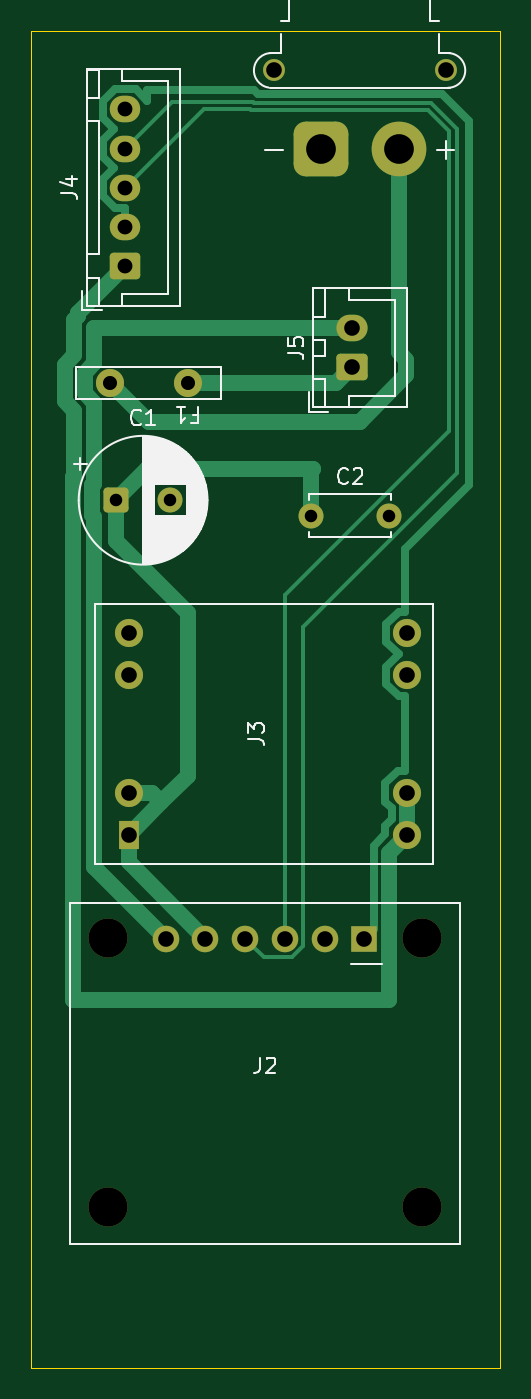
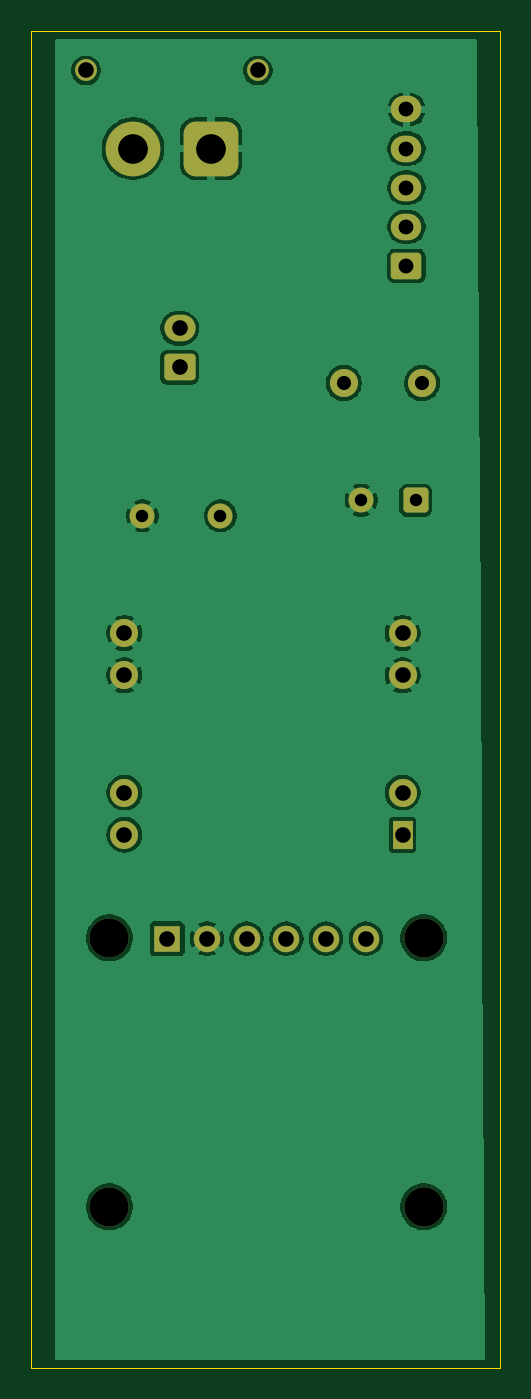
Circuit board: 9 layer files. Board 30.0 x 85.5 mm.
- bottom_copper: Power_Deck_Longitudinal_v0.1-B_Cu.gbr (62778 bytes)
- bottom_mask: Power_Deck_Longitudinal_v0.1-B_Mask.gbr (2790 bytes)
- bottom_silk: Power_Deck_Longitudinal_v0.1-B_Silkscreen.gbr (474 bytes)
- outline: Power_Deck_Longitudinal_v0.1-Edge_Cuts.gbr (633 bytes)
- top_copper: Power_Deck_Longitudinal_v0.1-F_Cu.gbr (9792 bytes)
- top_mask: Power_Deck_Longitudinal_v0.1-F_Mask.gbr (2790 bytes)
- top_silk: Power_Deck_Longitudinal_v0.1-F_Silkscreen.gbr (18864 bytes)
- drill: Power_Deck_Longitudinal_v0.1-NPTH.drl (384 bytes)
- drill: Power_Deck_Longitudinal_v0.1-PTH.drl (1012 bytes)

=== bottom_copper: Power_Deck_Longitudinal_v0.1-B_Cu.gbr (62778 bytes, source omitted) ===
=== bottom_mask: Power_Deck_Longitudinal_v0.1-B_Mask.gbr (2790 bytes, source withheld) ===
=== bottom_silk: Power_Deck_Longitudinal_v0.1-B_Silkscreen.gbr ===
%TF.GenerationSoftware,KiCad,Pcbnew,10.0.4*%
%TF.CreationDate,2026-10-04T13:20:34+02:00*%
%TF.ProjectId,Power_Deck_Longitudinal_v0.1,506f7765-725f-4446-9563-6b5f4c6f6e67,rev?*%
%TF.SameCoordinates,Original*%
%TF.FileFunction,Legend,Bot*%
%TF.FilePolarity,Positive*%
%FSLAX46Y46*%
G04 Gerber Fmt 4.6, Leading zero omitted, Abs format (unit mm)*
G04 Created by KiCad (PCBNEW 10.0.4) date 2026-10-04 13:20:34*
%MOMM*%
%LPD*%
G01*
G04 APERTURE LIST*
G04 APERTURE END LIST*
M02*

=== outline: Power_Deck_Longitudinal_v0.1-Edge_Cuts.gbr ===
%TF.GenerationSoftware,KiCad,Pcbnew,10.0.4*%
%TF.CreationDate,2026-10-04T13:20:34+02:00*%
%TF.ProjectId,Power_Deck_Longitudinal_v0.1,506f7765-725f-4446-9563-6b5f4c6f6e67,rev?*%
%TF.SameCoordinates,Original*%
%TF.FileFunction,Profile,NP*%
%FSLAX46Y46*%
G04 Gerber Fmt 4.6, Leading zero omitted, Abs format (unit mm)*
G04 Created by KiCad (PCBNEW 10.0.4) date 2026-10-04 13:20:34*
%MOMM*%
%LPD*%
G01*
G04 APERTURE LIST*
%TA.AperFunction,Profile*%
%ADD10C,0.050000*%
%TD*%
G04 APERTURE END LIST*
D10*
X100000000Y-100000000D02*
X130000000Y-100000000D01*
X130000000Y-185500000D01*
X100000000Y-185500000D01*
X100000000Y-100000000D01*
M02*

=== top_copper: Power_Deck_Longitudinal_v0.1-F_Cu.gbr (9792 bytes, source omitted) ===
=== top_mask: Power_Deck_Longitudinal_v0.1-F_Mask.gbr (2790 bytes, source withheld) ===
=== top_silk: Power_Deck_Longitudinal_v0.1-F_Silkscreen.gbr (18864 bytes, source omitted) ===
=== drill: Power_Deck_Longitudinal_v0.1-NPTH.drl ===
M48
; DRILL file KiCad 10.0.4 date 2026-10-04T13:20:37
; FORMAT={-:-/ absolute / metric / decimal}
; #@! TF.CreationDate,2026-10-04T13:20:37+02:00
; #@! TF.GenerationSoftware,Kicad,Pcbnew,10.0.4
; #@! TF.FileFunction,NonPlated,1,2,NPTH
FMAT,2
METRIC
; #@! TA.AperFunction,NonPlated,NPTH,ComponentDrill
T1C2.500
%
G90
G05
T1
X104.9Y-158.0
X104.9Y-175.2
X125.0Y-158.0
X125.0Y-175.2
M30

=== drill: Power_Deck_Longitudinal_v0.1-PTH.drl ===
M48
; DRILL file KiCad 10.0.4 date 2026-10-04T13:20:37
; FORMAT={-:-/ absolute / metric / decimal}
; #@! TF.CreationDate,2026-10-04T13:20:37+02:00
; #@! TF.GenerationSoftware,Kicad,Pcbnew,10.0.4
; #@! TF.FileFunction,Plated,1,2,PTH
FMAT,2
METRIC
; #@! TA.AperFunction,Plated,PTH,ComponentDrill
T1C0.800
; #@! TA.AperFunction,Plated,PTH,ComponentDrill
T2C0.900
; #@! TA.AperFunction,Plated,PTH,ComponentDrill
T3C0.950
; #@! TA.AperFunction,Plated,PTH,ComponentDrill
T4C1.000
; #@! TA.AperFunction,Plated,PTH,ComponentDrill
T5C1.900
%
G90
G05
T1
X105.4Y-130.0
X108.9Y-130.0
X117.9Y-131.0
X122.9Y-131.0
T2
X105.0Y-122.5
X110.0Y-122.5
T3
X106.0Y-105.0
X106.0Y-107.5
X106.0Y-110.0
X106.0Y-112.5
X106.0Y-115.0
T4
X106.25Y-138.5
X106.25Y-141.2
X106.25Y-148.7
X106.25Y-151.4
X108.6Y-158.05
X111.14Y-158.05
X113.68Y-158.05
X115.5Y-102.5
X116.22Y-158.05
X118.76Y-158.05
X120.5Y-119.0
X120.5Y-121.5
X121.3Y-158.05
X124.05Y-138.5
X124.05Y-141.2
X124.05Y-148.7
X124.05Y-151.4
X126.5Y-102.5
T5
X118.5Y-107.5
X123.5Y-107.5
M30
